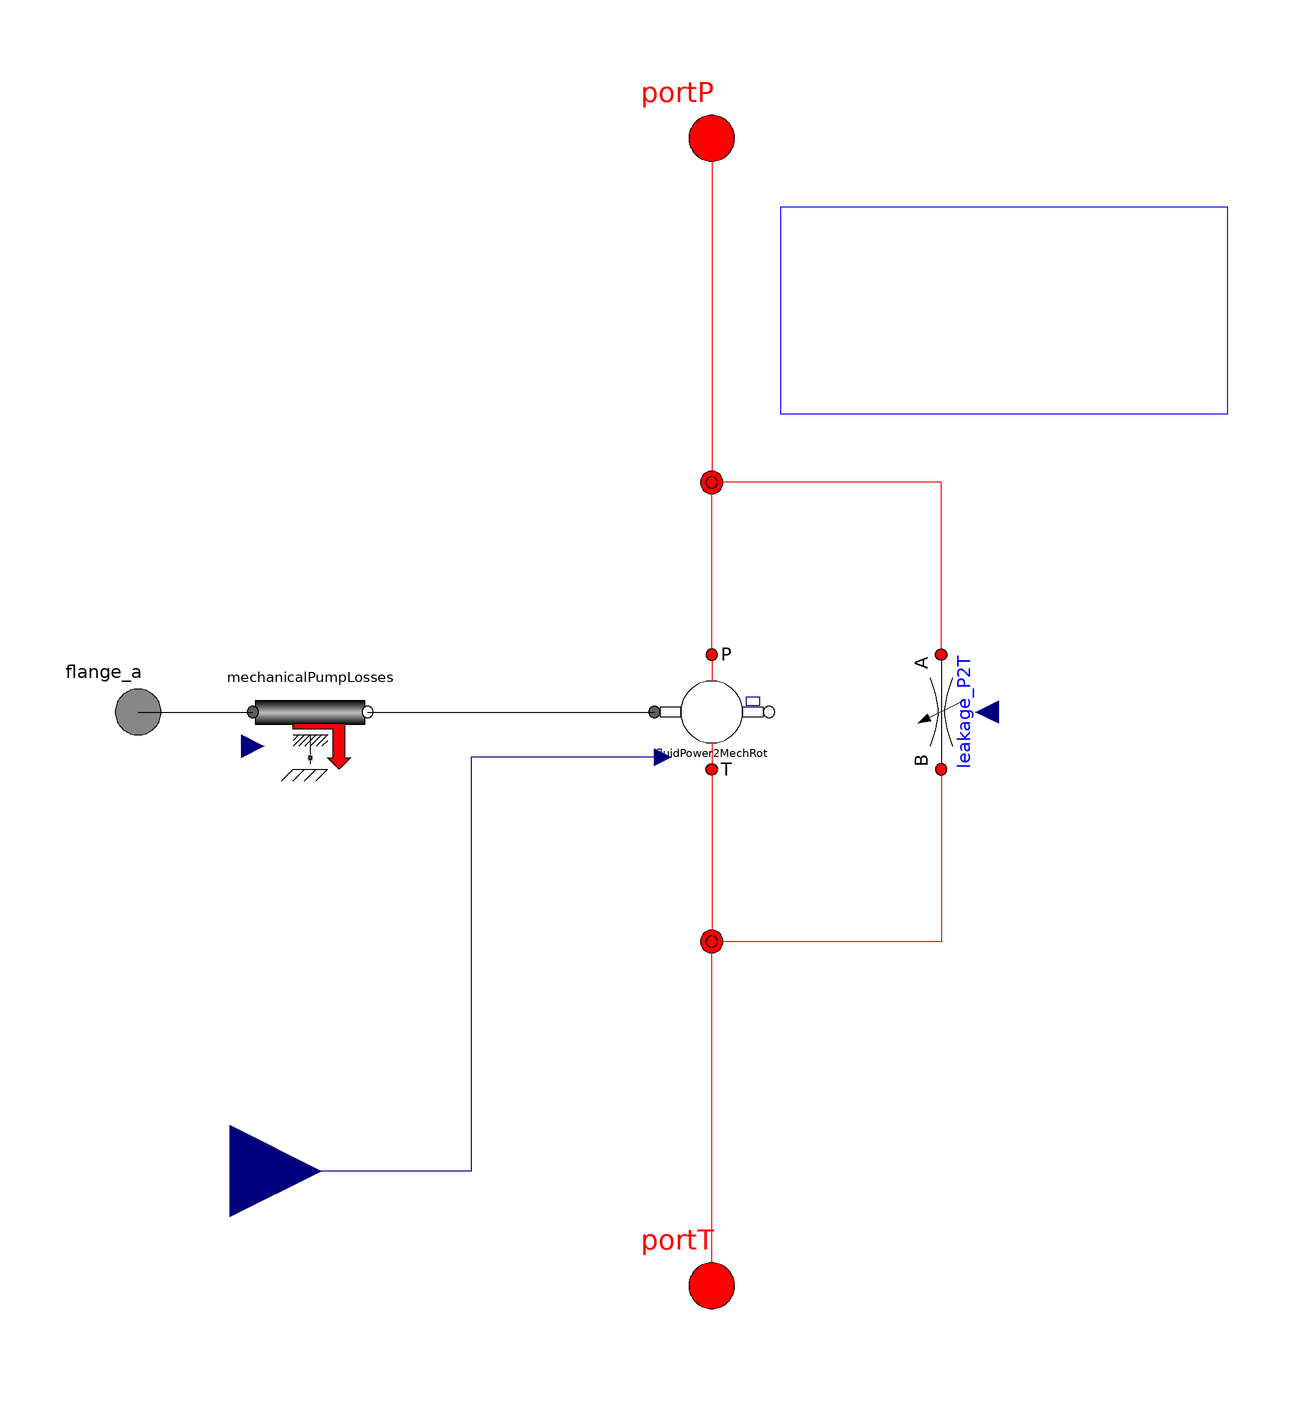

Above is the diagram view of the following Modelica model: its components placed by their Placement annotations and its connect equations drawn as lines.

model VariableDisplacementPump "Variable Displacement Pump with losses"

        // parameters in sizing tab
        parameter SI.Volume Dmax = 0.001 "Maximum pump displacement"
          annotation(Dialog(tab="Sizing"));
        parameter SI.Volume Dmin = 0
        "Minimum pump displacement (<0 for over-center)"
          annotation(Dialog(tab="Sizing"));
        parameter SI.Volume Dlimit = max(abs(Dmax),abs(Dmin))
        "Displacement of pump"
          annotation(Dialog(tab="Sizing"));

        // loss parameters
        parameter Real Cv = 60000 "Coefficient of viscous drag"
          annotation(Dialog(tab="Efficiency",group="Mechanical Efficiency"));
        parameter Real Cf = 0.007
        "Coefficient of Coulomb friction (fraction of full stroke torque)"
          annotation(Dialog(tab="Efficiency",group="Mechanical Efficiency"));
        parameter Real Cs = 1.8e-9 "Leakage coefficient"
          annotation(Dialog(tab="Efficiency",group="Volumetric Efficiency"));
        parameter Real Vr = 0.54 "Volume ratio of pump or motor"
          annotation(Dialog(tab="Efficiency",group="Volumetric Efficiency"));
        parameter SI.DynamicViscosity mu = oil.dynamicViscosity(p_init)
        "Dynamic viscosity (used only for efficiency computation)"
          annotation(Dialog(tab="Efficiency",group="Related Parameters"));
        parameter SI.BulkModulus B = oil.approxBulkModulus(p_init)
        "Approximate bulk modulus (used only for efficiency models)"
          annotation(Dialog(tab="Efficiency",group="Related Parameters"));

        // friction
        BaseClasses.MechanicalPumpLosses mechanicalPumpLosses(
          Cv=Cv,
          Cf=Cf,
          Dmax=Dlimit,
          mu = mu)
          annotation (Placement(transformation(extent={{-80,-10},{-60,10}},
                rotation=0)));

        // the components
        Basic.FluidPower2MechRotVar fluidPower2MechRot(
          final Dmax=Dmax,
          final Dmin=Dmin,
          final Dlimit=Dlimit)
          annotation (Placement(transformation(extent={{-10,-10},{10,10}},
                rotation=0)));
        Basic.VariableFlow leakage_P2T
          annotation (Placement(transformation(
              origin={40,0},
              extent={{-10,10},{10,-10}},
              rotation=270)));
        Lines.NJunction j1
          annotation (Placement(transformation(extent={{-10,-50},{10,-30}},
                rotation=0)));
        Lines.NJunction j2
          annotation (Placement(transformation(extent={{-10,30},{10,50}},
                rotation=0)));

        // the connectors
        OpenHydraulics.Interfaces.FluidPort portP
          annotation (Placement(transformation(extent={{-10,90},{10,110}},
                rotation=0)));
        OpenHydraulics.Interfaces.FluidPort portT
          annotation (Placement(transformation(extent={{-10,-110},{10,-90}},
                rotation=0)));
        Modelica.Mechanics.Rotational.Interfaces.Flange_a flange_a
        "(left) driving flange (flange axis directed INTO cut plane)"
          annotation (Placement(transformation(extent={{-110,-10},{-90,10}},
                rotation=0)));
        Modelica.Blocks.Interfaces.RealInput dispFraction
          annotation (Placement(transformation(extent={{-100,-96},{-68,-64}},
                rotation=0)));

        extends OpenHydraulics.Interfaces.PartialFluidComponent;
    protected
        SI.Pressure dp = portP.p - portT.p;
      equation
        // connect the input of the leakage model and the mechanical loss model
        leakage_P2T.q_flow = Cs*dp*Dlimit/mu
            + dp*mechanicalPumpLosses.w*Dlimit*(Vr + (1+dispFraction)/2)/B;
        mechanicalPumpLosses.dp = dp;

        connect(fluidPower2MechRot.dispFraction, dispFraction) annotation (Line(
              points={{-8.5,-7.9},{-42,-7.9},{-42,-80},{-84,-80}}, color={0,0,127}));
        connect(portT, j1.port[1]) annotation (Line(points={{0,-100},{0,-40.6667}},
              color={255,0,0}));
        connect(portP, j2.port[1])
          annotation (Line(points={{0,100},{0,39.3333}}, color={255,0,0}));
        connect(fluidPower2MechRot.port_b, j2.port[2])
          annotation (Line(points={{0,10},{0,40}}, color={255,0,0}));
        connect(fluidPower2MechRot.port_a, j1.port[2]) annotation (Line(points={{
                0,-10},{0,-40}}, color={255,0,0}));
        connect(leakage_P2T.port_a, j2.port[3]) annotation (Line(points={{40,10},
                {40,40},{0,40},{0,40.6667}}, color={255,0,0}));
        connect(leakage_P2T.port_b, j1.port[3]) annotation (Line(points={{40,-10},
                {40,-40},{0,-40},{0,-39.3333}}, color={255,0,0}));
        connect(flange_a, mechanicalPumpLosses.flange_a)
          annotation (Line(points={{-100,0},{-80,0}}, color={0,0,0}));
        connect(mechanicalPumpLosses.flange_b, fluidPower2MechRot.flange_a)
          annotation (Line(points={{-60,0},{-10,0}}, color={0,0,0}));
        annotation (Icon(coordinateSystem(preserveAspectRatio=false, extent={{-100,
                  -100},{100,100}}), graphics={
              Ellipse(
                extent={{-54,54},{54,-54}},
                lineColor={0,0,0},
                fillColor={255,255,255},
                fillPattern=FillPattern.Solid),
              Line(points={{0,-54},{0,-100}}, color={255,0,0}),
              Line(points={{0,100},{0,54}}, color={255,0,0}),
              Rectangle(
                extent={{-90,8},{-54,-8}},
                lineColor={0,0,0},
                fillColor={255,255,255},
                fillPattern=FillPattern.Solid),
              Text(extent={{100,-54},{-100,-90}}, textString="%name"),
              Text(
                extent={{10,-80},{40,-120}},
                lineColor={0,0,0},
                fillColor={0,0,0},
                fillPattern=FillPattern.Solid,
                textString="T"),
              Polygon(
                points={{-20,34},{0,54},{20,34},{-20,34}},
                lineColor={0,0,0},
                fillColor={0,0,0},
                fillPattern=FillPattern.Solid),
              Polygon(
                points={{-20,-34},{0,-54},{20,-34},{-20,-34}},
                lineColor={0,0,0},
                fillColor={0,0,0},
                fillPattern=FillPattern.Solid),
              Text(
                extent={{10,120},{40,80}},
                lineColor={0,0,0},
                fillColor={0,0,0},
                fillPattern=FillPattern.Solid,
                textString="P"),
              Polygon(
                points={{80,80},{52,66},{66,52},{80,80}},
                lineColor={0,0,0},
                fillColor={0,0,0},
                fillPattern=FillPattern.Solid),
              Line(points={{-80,-80},{80,80}}, color={0,0,0})}),
                                  Diagram(graphics={
              Text(
                extent={{52,76},{52,64}},
                lineColor={0,0,255},
                fillColor={255,255,255},
                fillPattern=FillPattern.Solid,
                textString=
                     "section for"),
              Text(
                extent={{52,88},{52,76}},
                lineColor={0,0,255},
                fillColor={255,255,255},
                fillPattern=FillPattern.Solid,
                textString=
                     "see equations"),
              Rectangle(extent={{12,88},{90,52}}, lineColor={0,0,255}),
              Text(
                extent={{52,64},{52,52}},
                lineColor={0,0,255},
                fillColor={255,255,255},
                fillPattern=FillPattern.Solid,
                textString=
                     "loss relationships")}));
      end VariableDisplacementPump;